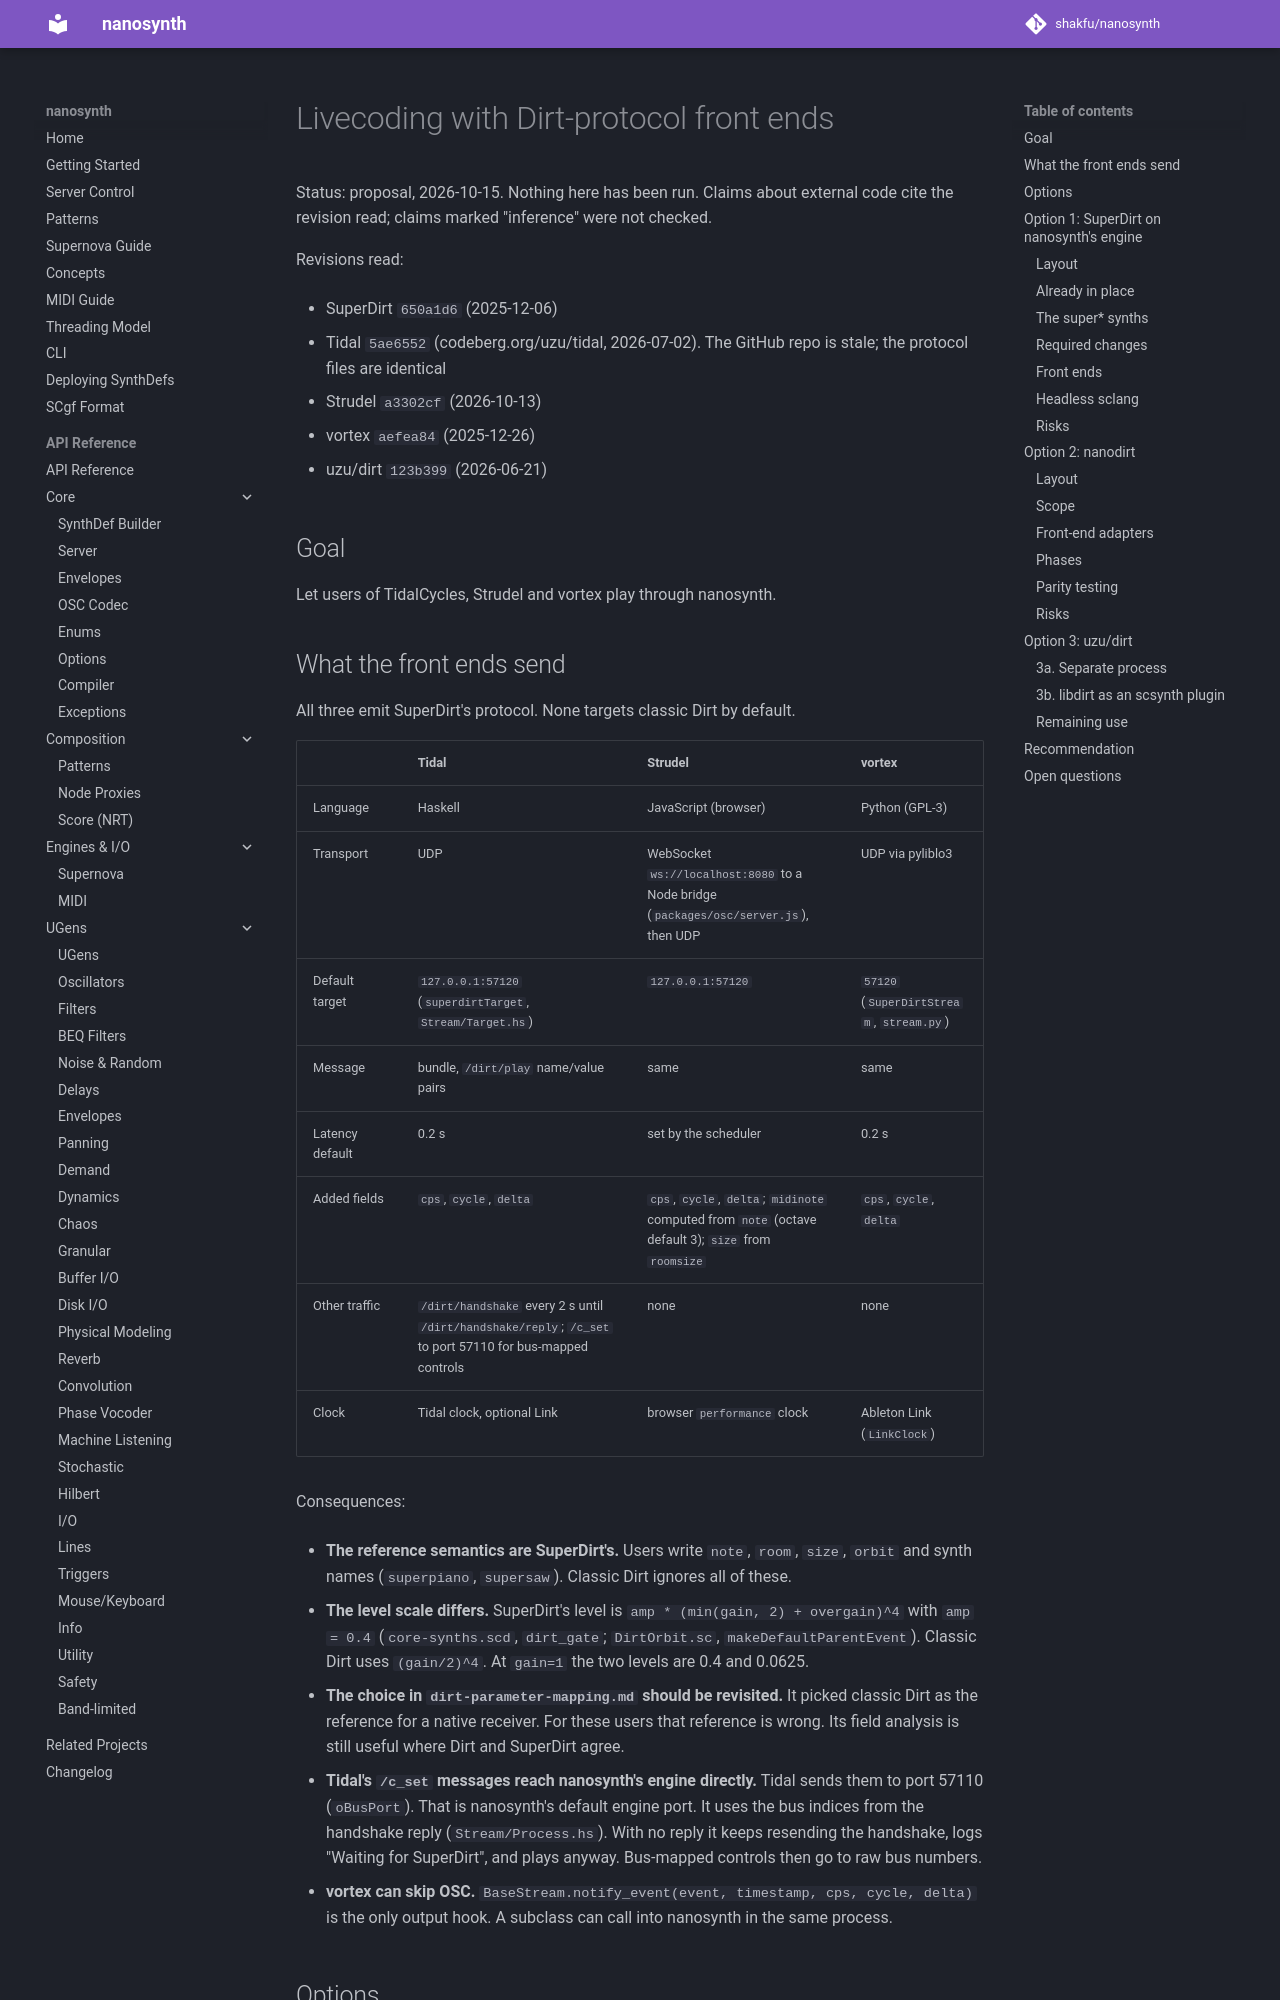

repository: shakfu/nanosynth · page: dev/livecoding/index.html · generator: mkdocs

# Livecoding with Dirt-protocol front ends

Status: proposal, 2026-10-15. Nothing here has been run. Claims about external code cite the revision read; claims marked "inference" were not checked.

Revisions read:

- SuperDirt `650a1d6` (2025-12-06)

- Tidal `5ae6552` (codeberg.org/uzu/tidal, 2026-07-02). The GitHub repo is stale; the protocol files are identical

- Strudel `a3302cf` (2026-10-13)

- vortex `aefea84` (2025-12-26)

- uzu/dirt `123b399` (2026-06-21)

## Goal

Let users of TidalCycles, Strudel and vortex play through nanosynth.

## What the front ends send

All three emit SuperDirt's protocol. None targets classic Dirt by default.

| | Tidal | Strudel | vortex |
|-|-|-|-|
| Language | Haskell | JavaScript (browser) | Python (GPL-3) |
| Transport | UDP | WebSocket `ws://localhost:8080` to a Node bridge (`packages/osc/server.js`), then UDP | UDP via pyliblo3 |
| Default target | `127.0.0.1:57120` (`superdirtTarget`, `Stream/Target.hs`) | `127.0.0.1:57120` | `57120` (`SuperDirtStream`, `stream.py`) |
| Message | bundle, `/dirt/play` name/value pairs | same | same |
| Latency default | 0.2 s | set by the scheduler | 0.2 s |
| Added fields | `cps`, `cycle`, `delta` | `cps`, `cycle`, `delta`; `midinote` computed from `note` (octave default 3); `size` from `roomsize` | `cps`, `cycle`, `delta` |
| Other traffic | `/dirt/handshake` every 2 s until `/dirt/handshake/reply`; `/c_set` to port 57110 for bus-mapped controls | none | none |
| Clock | Tidal clock, optional Link | browser `performance` clock | Ableton Link (`LinkClock`) |

Consequences:

- **The reference semantics are SuperDirt's.** Users write `note`, `room`, `size`, `orbit` and synth names (`superpiano`, `supersaw`). Classic Dirt ignores all of these.

- **The level scale differs.** SuperDirt's level is `amp * (min(gain, 2) + overgain)^4` with `amp = 0.4` (`core-synths.scd`, `dirt_gate`; `DirtOrbit.sc`, `makeDefaultParentEvent`). Classic Dirt uses `(gain/2)^4`. At `gain=1` the two levels are 0.4 and 0.0625.

- **The choice in `dirt-parameter-mapping.md` should be revisited.** It picked classic Dirt as the reference for a native receiver. For these users that reference is wrong. Its field analysis is still useful where Dirt and SuperDirt agree.

- **Tidal's `/c_set` messages reach nanosynth's engine directly.** Tidal sends them to port 57110 (`oBusPort`). That is nanosynth's default engine port. It uses the bus indices from the handshake reply (`Stream/Process.hs`). With no reply it keeps resending the handshake, logs "Waiting for SuperDirt", and plays anyway. Bus-mapped controls then go to raw bus numbers.

- **vortex can skip OSC.** `BaseStream.notify_event(event, timestamp, cps, cycle, delta)` is the only output hook. A subclass can call into nanosynth in the same process.
